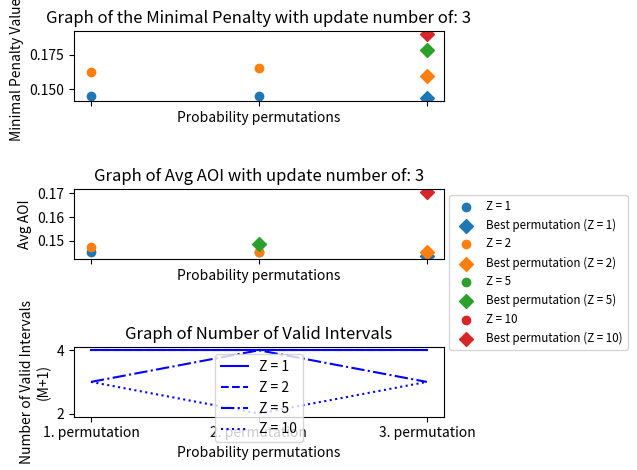
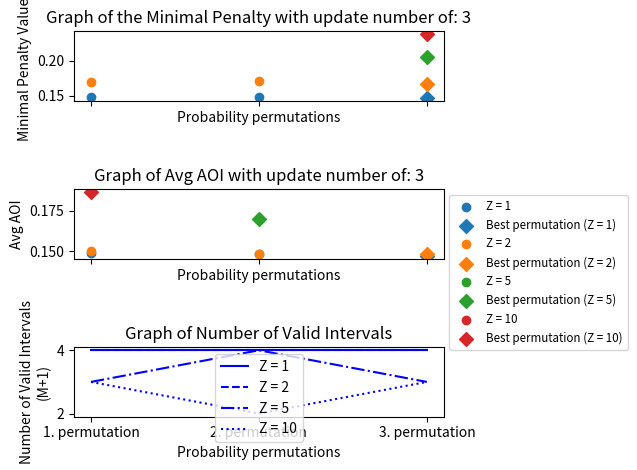
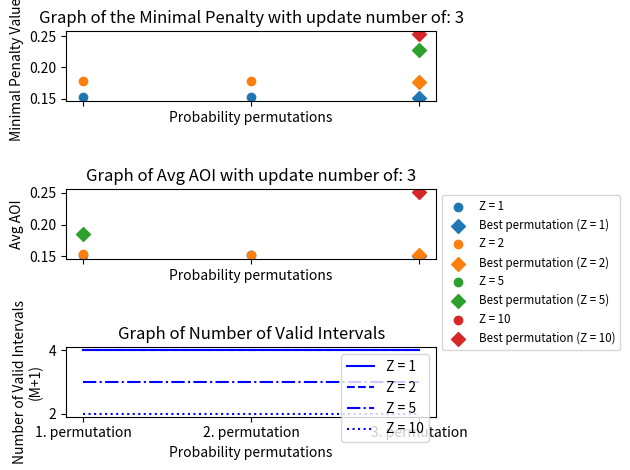

Reproduce these figures in Python, in order.
import numpy as np
from scipy.optimize import minimize, Bounds, LinearConstraint
import matplotlib.pyplot as plt

def objective(y:np.ndarray, Z:int, p:list, M:int, N:int, avg_aois:dict={}) -> float:
    """
    Objective function for the optimization problem.

    Parameters
    ----------
    y: numpy.ndarray
        vector of interupdate times.
    Z: int
        penalty for the paralellogram area.
    p: float
        error probability.
    M: int
        number of updates.
    N: int
        time interval.
    
    Optional
    --------
    avg_aois: dict
        dictionary to save the average AoI for each Z.

    Return
    ------
    objective: float
        value of the objective function.
    """

    # pass M as parameter and assert its value

    assert M == len(y) - 1, "Number of updates must be equal to length of y - 1."

    triangle_area = 0
    paralellogram_area = 0

    for i in range(M+1):
        triangle_area += (y[i]**2) / 2 # triangle area
        for j in range(i+1, M+1):
            paralellogram_area += y[i] * y[j] * (p[j-1])**(j - i) # I am using p as a error probability

    objective = (triangle_area + Z*paralellogram_area)/N
    avg_aoi = (triangle_area + paralellogram_area)/N
    avg_aois[Z] = avg_aoi # save the average AoI with Z as key
    
    return objective

M = 3 # Number of updates
N = 1  # Time interval
open("update:"+str(M)+"different prob.txt", 'w').close()
#p_list =  np.linspace(0.0,0.5,20) # For M=3, Z=2 around p=0.4 we can see that number of updates drop
pb_list = [0, 0.05, 0.1]
for pb in pb_list:
    p_list = [[pb, 0.15, 0.15], [0.15, pb, 0.15], [0.15, 0.15, pb]]
    Z_list = [1,2,5,10]
    AoIs = {}

    y0 = np.ones(M+1) / (M+1) # 0, ..., M, M update epochs, M+1 intervals

    lower_bounds = [0] * (M+1)
    upper_bounds = [1] * (M+1)
    bounds = Bounds(lower_bounds, upper_bounds)

    A = np.ones((1, M+1))
    lower_bound = [1] # the trick to have the sum EQUAL to 1 is that you set the lower limit to 1 and the upper limit also to 1
    upper_bound = [1]
    linear_constraint = LinearConstraint(A, lower_bound, upper_bound) 

    colormap = plt.cm.get_cmap('tab10')
    # creating 3 separate graphs thanks to different axes
    fig, (ax1, ax2, ax3) = plt.subplots(3, 1, sharex=True)

    x_values = [1, 2, 3]

    line_styles = ['-', '--', '-.', ':']

    file1 = open("update:"+str(M)+"different prob.txt",'a')

    for i, z in enumerate(Z_list):
        result_values = []  # Store the result values for each p in p_list
        avg_aoi_values = []  # Store the avg_aoi values for each p in p_list
        interval_values = []

        best_perm_idx_aoi = -1  # Index of the best permutation for average age of info
        best_perm_idx_penalty = -1 # Index of the best permutation for penalty
        best_avg_aoi = float('inf')  # Initialize with a large value
        best_avg_pen = float('inf')


        for j, p in enumerate(p_list):
            result = minimize(lambda ys: objective(ys, z, p, M, N, AoIs), y0, bounds=bounds, constraints=linear_constraint)
            result_values.append(result.fun)  # Append the result value
            avg_aoi = AoIs[z]  # Calculate the avg_aoi value
            avg_aoi_values.append(avg_aoi)
            
            valid_interval = sum([1 for val in result.x if val > 1e-5])
            interval_values.append(valid_interval)
            num_of_updates = valid_interval-1

            file1.write(f"Z:{z} ")
            file1.write(f"p:{p} ")
            file1.write(f"Number of Updates:{num_of_updates} ")
            file1.write(f"Average Age of Information with penalty:{result.fun:.5f} ")
            file1.write(f"Average Age of Information without penalty:{AoIs[z]:.5f} ")
            file1.write(f"Optimal interupdate times: {result.x} \n") 

            if avg_aoi < best_avg_aoi:
                best_avg_aoi = avg_aoi
                best_perm_idx_aoi = j
            
            if result.fun < best_avg_pen:
                best_avg_pen = result.fun
                best_perm_idx_penalty = j

        file1.write("\n")

        cutting_idx = 0
        my_bool = False
        print(interval_values)
        for j in range(len(interval_values)):
            if interval_values[j] <= M:
                my_bool = True
                cutting_idx = j
                break
        
        color = colormap(i)

        if my_bool:
            print(cutting_idx)
            ax1.scatter(x_values[:cutting_idx], result_values[:cutting_idx], label="Z = " + str(z), marker='o', color=color)
            ax1.scatter(x_values[best_perm_idx_penalty], result_values[best_perm_idx_penalty], label="Best permutation (Z = " + str(z) + ")", marker='D', s=50)
            ax2.scatter(x_values[:cutting_idx], avg_aoi_values[:cutting_idx], label="Z = " + str(z), marker='o', color=color)
            ax2.scatter(x_values[best_perm_idx_aoi], avg_aoi_values[best_perm_idx_aoi], label="Best permutation (Z = " + str(z) + ")", marker='D', s=50)
        else:
            ax1.scatter(x_values, result_values, label="Z = " + str(z), marker='o', color=color)
            ax1.scatter(x_values[best_perm_idx_penalty], result_values[best_perm_idx_penalty], label="Best permutation (Z = " + str(z) + ")", marker='D', s=50)
            ax2.scatter(x_values, avg_aoi_values, label="Z = " + str(z), marker='o', color=color)
            ax2.scatter(x_values[best_perm_idx_aoi], avg_aoi_values[best_perm_idx_aoi], label="Best permutation (Z = " + str(z) + ")", marker='D', s=50)
        ax3.plot(x_values, interval_values, label="Z = " + str(z), linestyle=line_styles[i % len(line_styles)], color='blue')
        # if we want to plot whole graphs just comment the last part from print and use last 3 line

    x_ticks = [1, 2, 3]
    x_tick_labels = [str(x)+". permutation" for x in x_ticks]

    # Customize the tick labels on the x-axis
    ax1.set_xticks(x_ticks)
    ax1.set_xticklabels(x_tick_labels)
    ax2.set_xticks(x_ticks)
    ax2.set_xticklabels(x_tick_labels)
    ax3.set_xticks(x_ticks)
    ax3.set_xticklabels(x_tick_labels)

    ax1.set_xlabel("Probability permutations")
    ax1.set_ylabel("Minimal Penalty Values")
    ax1.set_title(f"Graph of the Minimal Penalty with update number of: {M}")

    ax2.set_xlabel("Probability permutations")
    ax2.set_ylabel("Avg AOI")
    ax2.legend(loc='upper left', bbox_to_anchor=(1, 1), fontsize='small')
    ax2.set_title(f"Graph of Avg AOI with update number of: {M}")

    ax3.set_xlabel("Probability permutations")
    ax3.set_ylabel("Number of Valid Intervals\n(M+1)")
    ax3.legend()
    ax3.set_title("Graph of Number of Valid Intervals")

    plt.tight_layout()
    plt.show()
